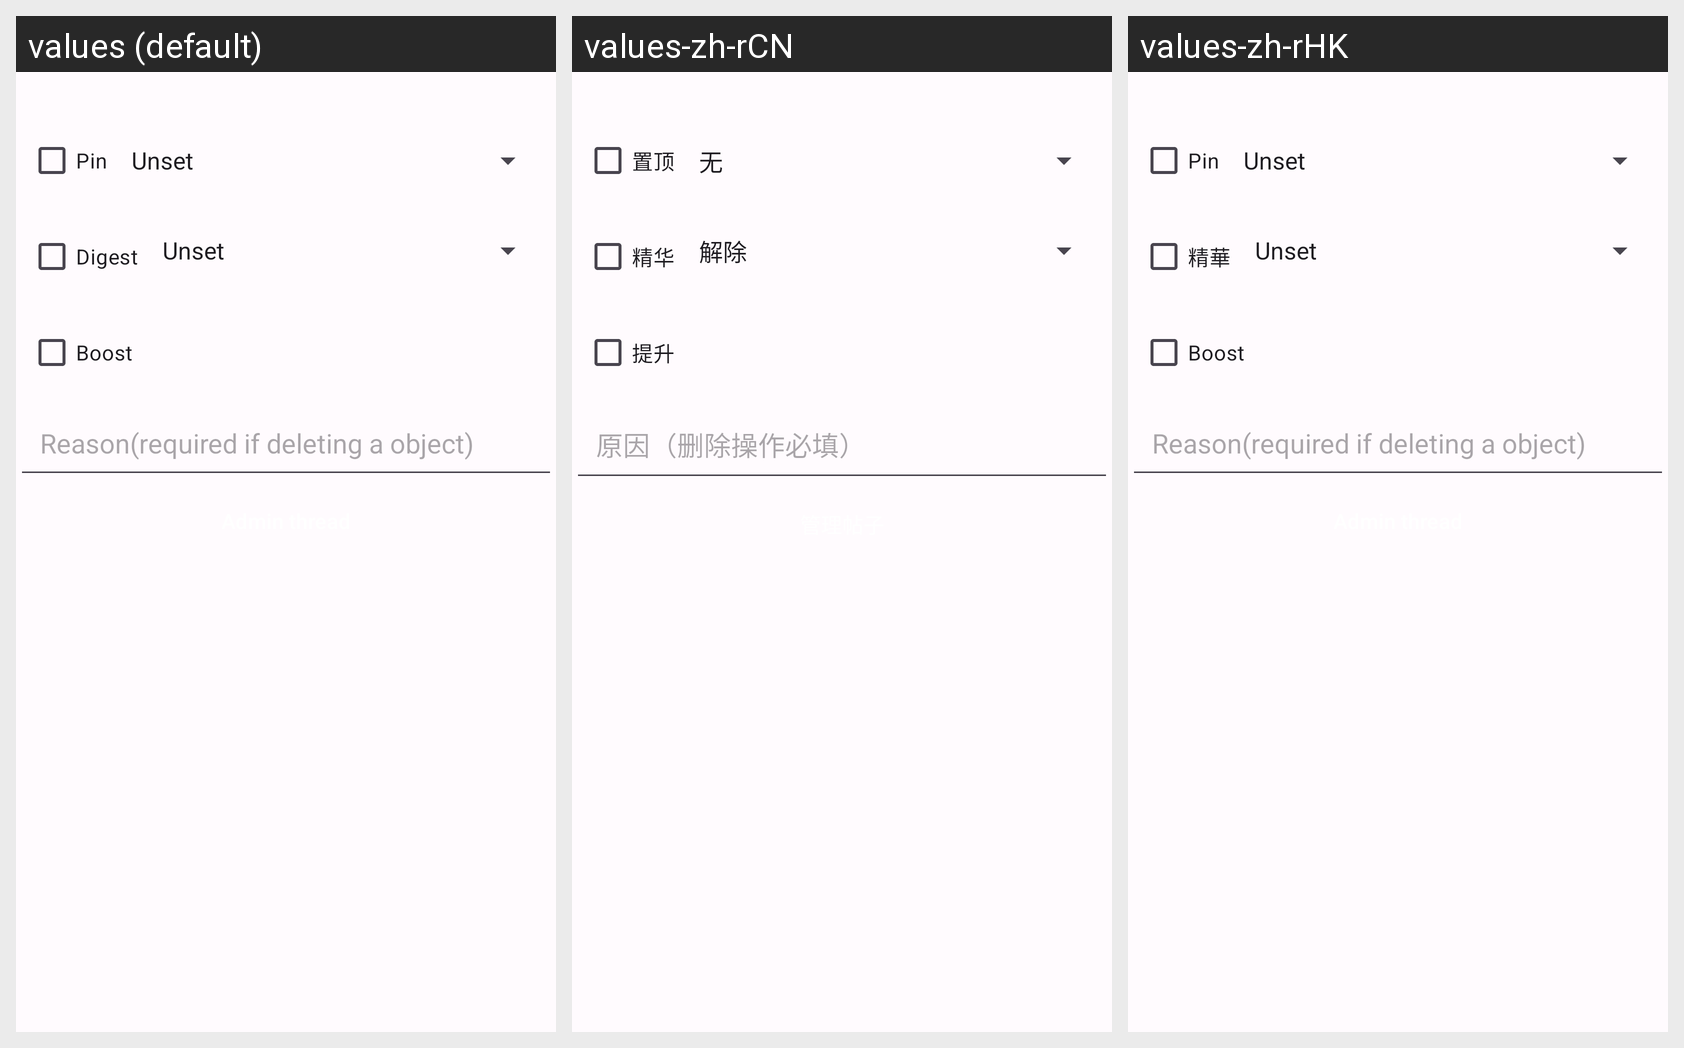

The same Android screen rendered under several of its app's locales, left to right. List the strings drawn on it with the default value and each locale's translation.
Android screen res/layout/dialog_admin_thread.xml rendered under 3 locales, left to right: values (default), values-zh-rCN, values-zh-rHK. Device: Nexus 5 (rendered at 1080×1920; each locale shown at half size, 540×960, under a caption strip naming it); theme AppTheme.
Strings drawn on this screen, with the default value and each locale's value (text and hints the layout hard-codes, and strings that could not be matched under every locale, appear in the picture but are not listed):

pin
  values: Pin
  values-zh-rCN: 置顶
  values-zh-rHK: Pin  [not translated; the default value is used]

bbs_thread_filter_digest
  values: Digest
  values-zh-rCN: 精华
  values-zh-rHK: 精華

boost_thread
  values: Boost
  values-zh-rCN: 提升
  values-zh-rHK: Boost  [not translated; the default value is used]

admin_reason
  values: Reason(required if deleting a object)
  values-zh-rCN: 原因（删除操作必填）
  values-zh-rHK: Reason(required if deleting a object)  [not translated; the default value is used]
